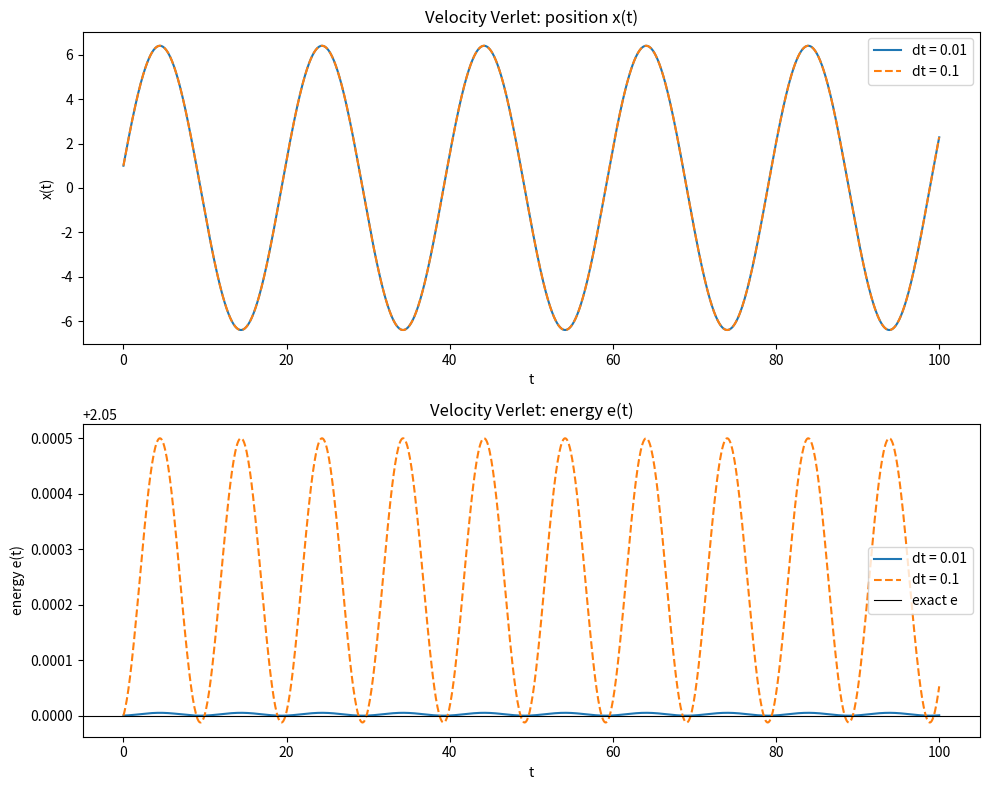

The matplotlib source for this figure: (Note: this script raises an exception after producing the figure.)
import matplotlib
matplotlib.use("Agg")
import matplotlib.pyplot as plt
import numpy as np

# ----------------------------------------------------------------------
# Harmonic oscillator: d2x/dt2 = -k*x  ->  dx/dt = v, dv/dt = -k*x
# Energy per unit mass e = 0.5*k*x^2 + 0.5*v^2 is conserved for true motion.
# ----------------------------------------------------------------------

k = 0.1          # spring stiffness
x0, v0 = 1.0, 2.0  # initial position and velocity
t_end = 100.0

def force(x):
    # acceleration (force per unit mass) f = -k*x
    return -k * x

def energy(x, v):
    return 0.5 * k * x**2 + 0.5 * v**2

def velocity_verlet(dt):
    # number of steps to reach t_end
    n = int(round(t_end / dt))
    t = np.zeros(n + 1)
    x = np.zeros(n + 1)
    v = np.zeros(n + 1)
    x[0], v[0] = x0, v0
    f = force(x[0])                     # current force
    for i in range(n):
        v_half = v[i] + 0.5 * dt * f    # half-step velocity kick
        x[i + 1] = x[i] + dt * v_half   # full-step position drift
        f_next = force(x[i + 1])        # force at new position
        v[i + 1] = v_half + 0.5 * dt * f_next  # second half-step kick
        f = f_next                      # carry force forward
        t[i + 1] = t[i] + dt
    return t, x, v

# integrate at both step sizes
t_small, x_small, v_small = velocity_verlet(0.01)
t_large, x_large, v_large = velocity_verlet(0.1)

e_small = energy(x_small, v_small)
e_large = energy(x_large, v_large)
e_exact = energy(x0, v0)

# ----------------------------------------------------------------------
# Plots: x(t) and e(t) for both step sizes
# ----------------------------------------------------------------------
fig, axes = plt.subplots(2, 1, figsize=(10, 8))

axes[0].plot(t_small, x_small, label="dt = 0.01")
axes[0].plot(t_large, x_large, "--", label="dt = 0.1")
axes[0].set_xlabel("t")
axes[0].set_ylabel("x(t)")
axes[0].set_title("Velocity Verlet: position x(t)")
axes[0].legend()

axes[1].plot(t_small, e_small, label="dt = 0.01")
axes[1].plot(t_large, e_large, "--", label="dt = 0.1")
axes[1].axhline(e_exact, color="k", lw=0.8, label="exact e")
axes[1].set_xlabel("t")
axes[1].set_ylabel("energy e(t)")
axes[1].set_title("Velocity Verlet: energy e(t)")
axes[1].legend()

fig.tight_layout()
plt.savefig("/private/tmp/claude-501/-Users-lvmy-neu-teaching-numericalR-numericalR/e8e9d206-e3a8-4079-be52-06334c0a89a5/scratchpad/eval/gen/5A.4.1_s1.png")

# ----------------------------------------------------------------------
# Check: energy conservation and matching time points
# ----------------------------------------------------------------------
drift_small = np.max(np.abs(e_small - e_exact))
drift_large = np.max(np.abs(e_large - e_exact))

# relative energy drift
rel_small = drift_small / e_exact
rel_large = drift_large / e_exact

# x and v arrays share the same time grid t (same length, same t values)
same_times_small = (len(t_small) == len(x_small) == len(v_small))
same_times_large = (len(t_large) == len(x_large) == len(v_large))

print(f"Exact energy e (constant)                 : {e_exact:.10f}")
print(f"dt=0.01  initial energy                   : {e_small[0]:.10f}")
print(f"dt=0.01  final energy                     : {e_small[-1]:.10f}")
print(f"dt=0.01  max |e - e_exact| (abs drift)    : {drift_small:.3e}")
print(f"dt=0.01  max relative energy drift        : {rel_small:.3e}")
print(f"dt=0.10  initial energy                   : {e_large[0]:.10f}")
print(f"dt=0.10  final energy                     : {e_large[-1]:.10f}")
print(f"dt=0.10  max |e - e_exact| (abs drift)    : {drift_large:.3e}")
print(f"dt=0.10  max relative energy drift        : {rel_large:.3e}")
print(f"dt=0.01  x and v on identical time grid   : {same_times_small}")
print(f"dt=0.10  x and v on identical time grid   : {same_times_large}")

# One-sentence explanation:
# The check confirms the result because the energy stays bounded near its exact
# value (no secular drift) at both step sizes while x and v are reported on the
# very same time grid, which is exactly the defining property of a symplectic,
# synchronized integrator like velocity Verlet.
print("Explanation: bounded energy (no drift) with x and v on the same time "
      "grid at both dt is precisely the signature of correct velocity Verlet.")
